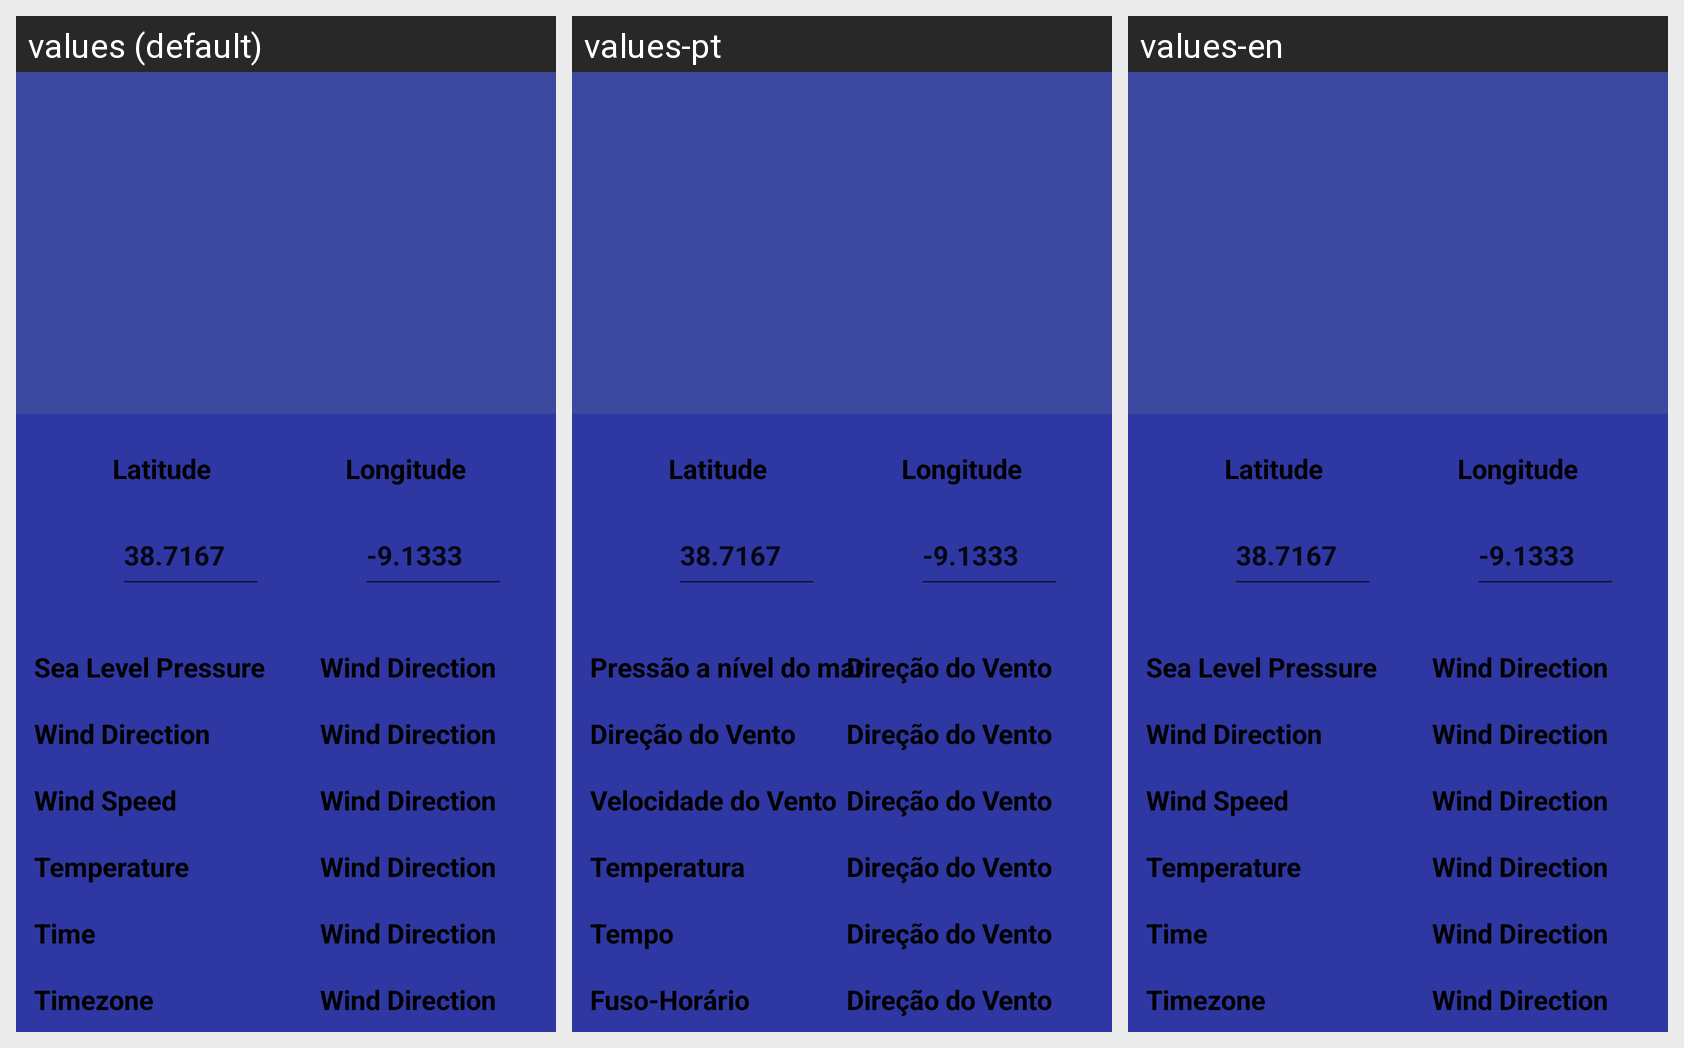

Here is an Android app screen in its default locale and in the app's own translations. Write out the translated-string differences for the strings that appear on this screen.
Android screen res/layout/activity_main.xml rendered under 3 locales, left to right: values (default), values-pt, values-en. Device: Nexus 5 (rendered at 1080×1920; each locale shown at half size, 540×960, under a caption strip naming it); theme Theme.CoolWeatherApp.
Strings drawn on this screen, with the default value and each locale's value (text and hints the layout hard-codes, and strings that could not be matched under every locale, appear in the picture but are not listed):

latitude_label
  values: Latitude
  values-pt: Latitude
  values-en: Latitude

longitude_label
  values: Longitude
  values-pt: Longitude
  values-en: Longitude

temperature_label
  values: Temperature
  values-pt: Temperatura
  values-en: Temperature

pressure_label
  values: Sea Level Pressure
  values-pt: Pressão a nível do mar
  values-en: Sea Level Pressure

wind_direction_label
  values: Wind Direction
  values-pt: Direção do Vento
  values-en: Wind Direction

wind_speed_label
  values: Wind Speed
  values-pt: Velocidade do Vento
  values-en: Wind Speed

time_label
  values: Time
  values-pt: Tempo
  values-en: Time

timezone_label
  values: Timezone
  values-pt: Fuso-Horário
  values-en: Timezone
